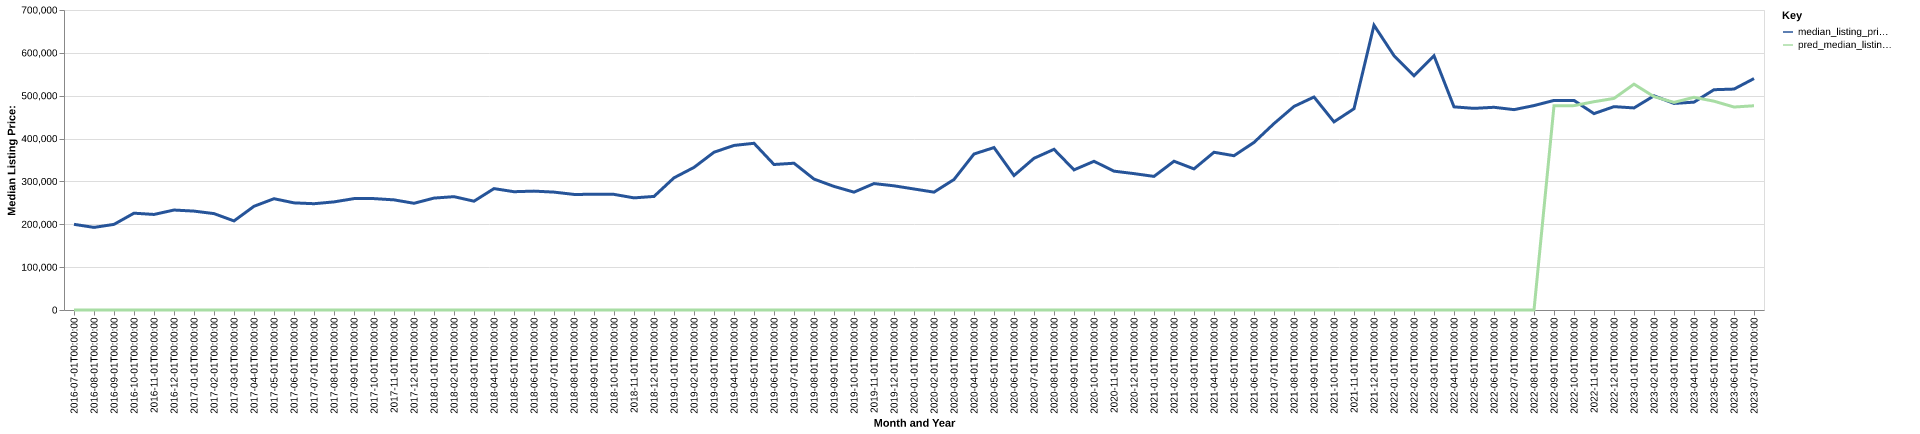

Values plotted in this chart, from the file beside it:
date, time_idx, median_listing_price, thirty_year_interest_rate_five, month, county_name, active_listing_count, median_days_on_market, pred_median_listing_price, month_year
2016-07-01, 0, 199900, 3.72, 7, Moscow, ID, 135.0, 84.0, 0, Jul-2016
2016-08-01, 1, 192725, 3.73, 8, Moscow, ID, 130.0, 87.0, 0, Aug-2016
2016-09-01, 2, 199800, 3.66, 9, Moscow, ID, 127.0, 83.0, 0, Sep-2016
2016-10-01, 3, 225900, 3.64, 10, Moscow, ID, 111.0, 84.0, 0, Oct-2016
2016-11-01, 4, 222950, 3.66, 11, Moscow, ID, 94.0, 90.0, 0, Nov-2016
2016-12-01, 5, 233250, 3.48, 12, Moscow, ID, 75.0, 96.0, 0, Dec-2016
2017-01-01, 6, 230750, 3.45, 1, Moscow, ID, 65.0, 70.0, 0, Jan-2017
2017-02-01, 7, 224900, 3.5, 2, Moscow, ID, 57.0, 63.0, 0, Feb-2017
2017-03-01, 8, 207875, 3.52, 3, Moscow, ID, 76.0, 33.0, 0, Mar-2017
2017-04-01, 9, 242000, 4.03, 4, Moscow, ID, 88.0, 40.0, 0, Apr-2017
2017-05-01, 10, 259675, 4.32, 5, Moscow, ID, 102.0, 35.0, 0, May-2017
2017-06-01, 11, 250000, 4.2, 6, Moscow, ID, 114.0, 43.0, 0, Jun-2017
2017-07-01, 12, 248000, 4.19, 7, Moscow, ID, 113.0, 57.0, 0, Jul-2017
2017-08-01, 13, 252250, 4.3, 8, Moscow, ID, 121.0, 70.0, 0, Aug-2017
2017-09-01, 14, 259900, 4.1, 9, Moscow, ID, 118.0, 70.0, 0, Sep-2017
2017-10-01, 15, 259900, 4.05, 10, Moscow, ID, 103.0, 70.0, 0, Oct-2017
2017-11-01, 16, 256975, 3.94, 11, Moscow, ID, 87.0, 81.0, 0, Nov-2017
2017-12-01, 17, 249000, 4.03, 12, Moscow, ID, 70.0, 91.0, 0, Dec-2017
2018-01-01, 18, 261125, 3.93, 1, Moscow, ID, 56.0, 83.0, 0, Jan-2018
2018-02-01, 19, 264450, 3.83, 2, Moscow, ID, 60.0, 76.0, 0, Feb-2018
2018-03-01, 20, 253900, 3.94, 3, Moscow, ID, 60.0, 44.0, 0, Mar-2018
2018-04-01, 21, 283250, 3.95, 4, Moscow, ID, 77.0, 26.0, 0, Apr-2018
2018-05-01, 22, 276000, 3.99, 5, Moscow, ID, 84.0, 32.0, 0, May-2018
2018-06-01, 23, 277400, 4.15, 6, Moscow, ID, 86.0, 38.0, 0, Jun-2018
2018-07-01, 24, 275063, 4.4, 7, Moscow, ID, 94.0, 45.0, 0, Jul-2018
2018-08-01, 25, 269700, 4.46, 8, Moscow, ID, 100.0, 49.0, 0, Aug-2018
2018-09-01, 26, 269900, 4.58, 9, Moscow, ID, 97.0, 53.0, 0, Sep-2018
2018-10-01, 27, 269800, 4.66, 10, Moscow, ID, 88.0, 62.0, 0, Oct-2018
2018-11-01, 28, 261625, 4.62, 11, Moscow, ID, 76.0, 73.0, 0, Nov-2018
2018-12-01, 29, 265000, 4.54, 12, Moscow, ID, 57.0, 83.0, 0, Dec-2018
2019-01-01, 30, 308450, 4.6, 1, Moscow, ID, 55.0, 86.0, 0, Jan-2019
2019-02-01, 31, 332750, 4.72, 2, Moscow, ID, 49.0, 64.0, 0, Feb-2019
2019-03-01, 32, 368143, 4.9, 3, Moscow, ID, 59.0, 50.0, 0, Mar-2019
2019-04-01, 33, 384000, 4.94, 4, Moscow, ID, 75.0, 30.0, 0, Apr-2019
2019-05-01, 34, 389000, 4.75, 5, Moscow, ID, 78.0, 36.0, 0, May-2019
2019-06-01, 35, 339500, 4.51, 6, Moscow, ID, 95.0, 38.0, 0, Jun-2019
2019-07-01, 36, 342475, 4.41, 7, Moscow, ID, 96.0, 46.0, 0, Jul-2019
2019-08-01, 37, 305545, 4.41, 8, Moscow, ID, 93.0, 48.0, 0, Aug-2019
2019-09-01, 38, 288364, 4.2, 9, Moscow, ID, 89.0, 50.0, 0, Sep-2019
2019-10-01, 39, 275000, 4.14, 10, Moscow, ID, 84.0, 52.0, 0, Oct-2019
2019-11-01, 40, 295000, 3.84, 11, Moscow, ID, 62.0, 79.0, 0, Nov-2019
2019-12-01, 41, 289750, 3.81, 12, Moscow, ID, 53.0, 103.0, 0, Dec-2019
2020-01-01, 42, 282375, 3.75, 1, Moscow, ID, 48.0, 88.0, 0, Jan-2020
2020-02-01, 43, 275000, 3.73, 2, Moscow, ID, 47.0, 79.0, 0, Feb-2020
2020-03-01, 44, 304500, 3.78, 3, Moscow, ID, 54.0, 24.0, 0, Mar-2020
2020-04-01, 45, 364000, 3.75, 4, Moscow, ID, 62.0, 33.0, 0, Apr-2020
2020-05-01, 46, 379000, 3.74, 5, Moscow, ID, 53.0, 61.0, 0, May-2020
2020-06-01, 47, 313750, 3.72, 6, Moscow, ID, 50.0, 76.0, 0, Jun-2020
2020-07-01, 48, 353975, 3.49, 7, Moscow, ID, 40.0, 54.0, 0, Jul-2020
2020-08-01, 49, 374950, 3.65, 8, Moscow, ID, 29.0, 55.0, 0, Aug-2020
2020-09-01, 50, 326964, 3.33, 9, Moscow, ID, 26.0, 53.0, 0, Sep-2020
2020-10-01, 51, 347000, 3.28, 10, Moscow, ID, 26.0, 33.0, 0, Oct-2020
2020-11-01, 52, 324000, 3.21, 11, Moscow, ID, 25.0, 51.0, 0, Nov-2020
2020-12-01, 53, 318225, 3.07, 12, Moscow, ID, 24.0, 46.0, 0, Dec-2020
2021-01-01, 54, 311739, 2.99, 1, Moscow, ID, 19.0, 46.0, 0, Jan-2021
2021-02-01, 55, 347125, 2.93, 2, Moscow, ID, 12.0, 58.0, 0, Feb-2021
2021-03-01, 56, 329250, 2.88, 3, Moscow, ID, 12.0, 95.0, 0, Mar-2021
2021-04-01, 57, 368068, 2.84, 4, Moscow, ID, 16.0, 26.0, 0, Apr-2021
2021-05-01, 58, 360000, 2.71, 5, Moscow, ID, 32.0, 23.0, 0, May-2021
2021-06-01, 59, 391000, 2.79, 6, Moscow, ID, 35.0, 30.0, 0, Jun-2021
... 25 more rows
